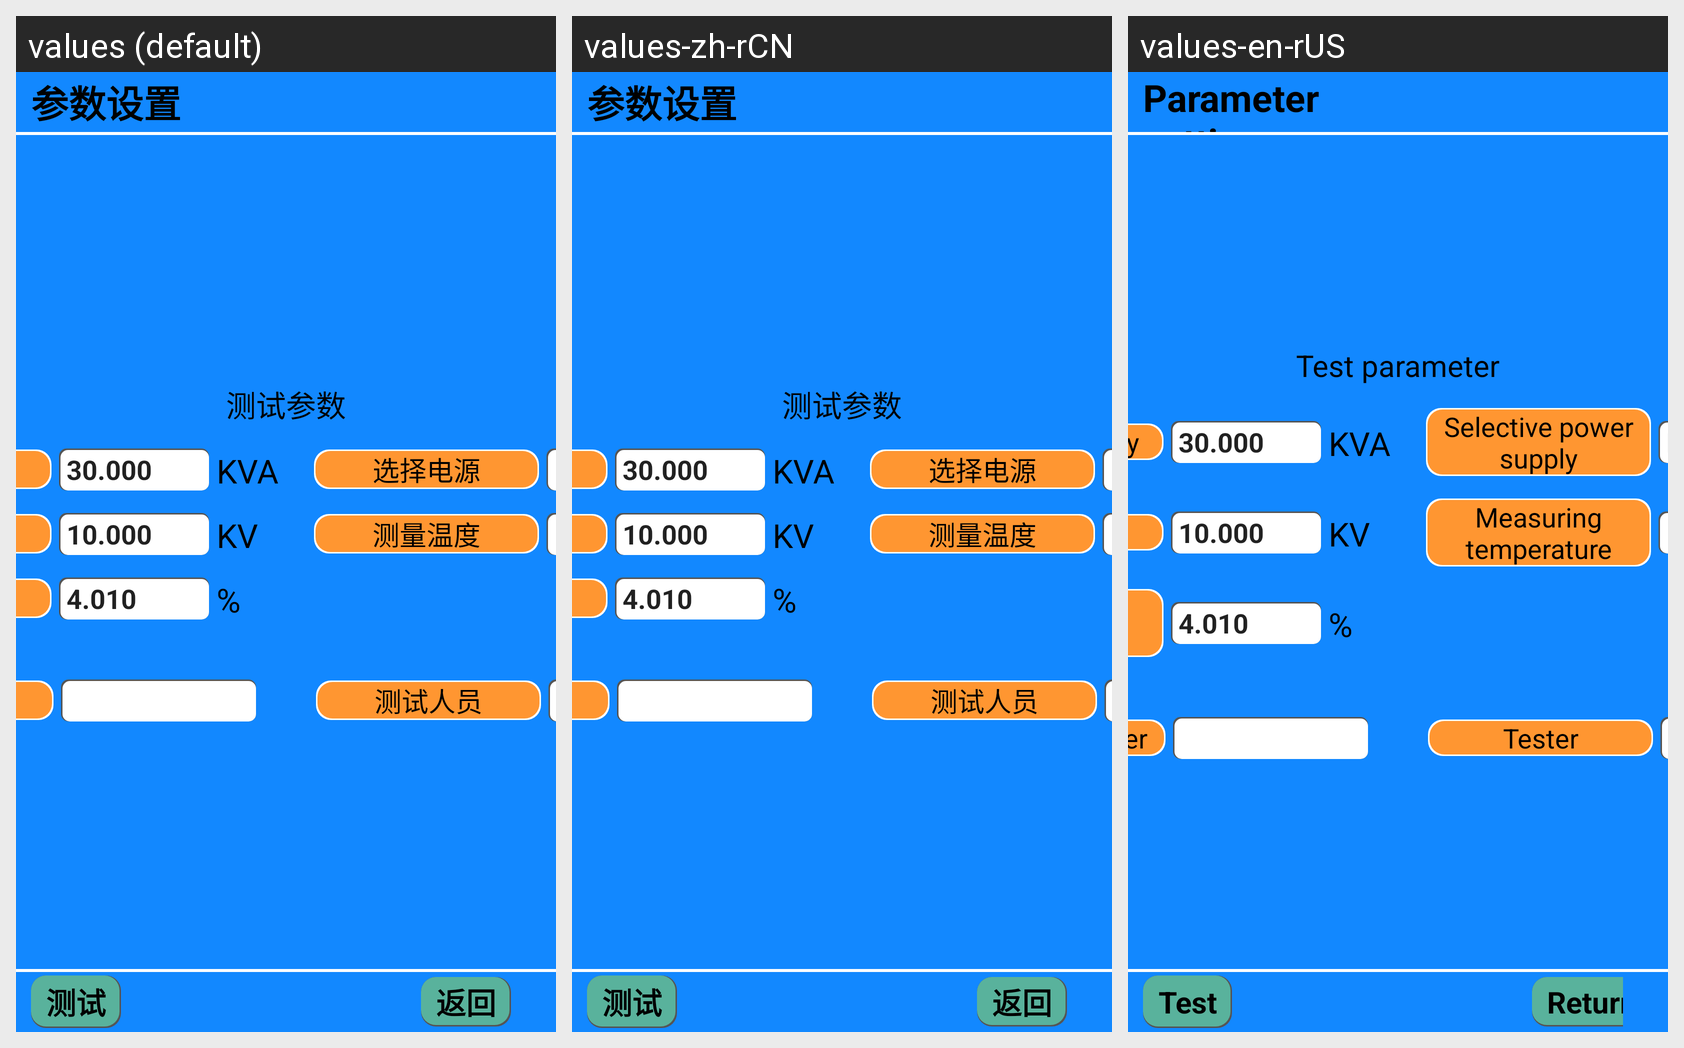

The Android screen above is rendered under several locales of the same app. Produce the string resources it draws, with the default and per-locale values.
Android screen res/layout/activity_dlzk_lingxu_yi.xml rendered under 3 locales, left to right: values (default), values-zh-rCN, values-en-rUS. Device: Nexus 5 (rendered at 1080×1920; each locale shown at half size, 540×960, under a caption strip naming it); theme Theme.YcAllBlueTooth2.
Strings drawn on this screen, with the default value and each locale's value (text and hints the layout hard-codes, and strings that could not be matched under every locale, appear in the picture but are not listed):

canshushezhi
  values: 参数设置
  values-zh-rCN: 参数设置
  values-en-rUS: Parameter setting

ceshicanshu
  values: 测试参数
  values-zh-rCN: 测试参数
  values-en-rUS: Test parameter

edingrongliang
  values: 额定容量
  values-zh-rCN: 额定容量
  values-en-rUS: Rated capacity

xuanzedianyuan
  values: 选择电源
  values-zh-rCN: 选择电源
  values-en-rUS: Selective power supply

fenjiedianya
  values: 分接电压
  values-zh-rCN: 分接电压
  values-en-rUS: Tap voltage

celiangwendu
  values: 测量温度
  values-zh-rCN: 测量温度
  values-en-rUS: Measuring temperature

mingpaizukang
  values: 铭牌阻抗
  values-zh-rCN: 铭牌阻抗
  values-en-rUS: Nameplate impedance

shipinbianhao
  values: 试品编号
  values-zh-rCN: 试品编号
  values-en-rUS: Sample number

ceshirenyuan
  values: 测试人员
  values-zh-rCN: 测试人员
  values-en-rUS: Tester

ceshi
  values: 测试
  values-zh-rCN: 测试
  values-en-rUS: Test

fanhui
  values: 返回
  values-zh-rCN: 返回
  values-en-rUS: Return
